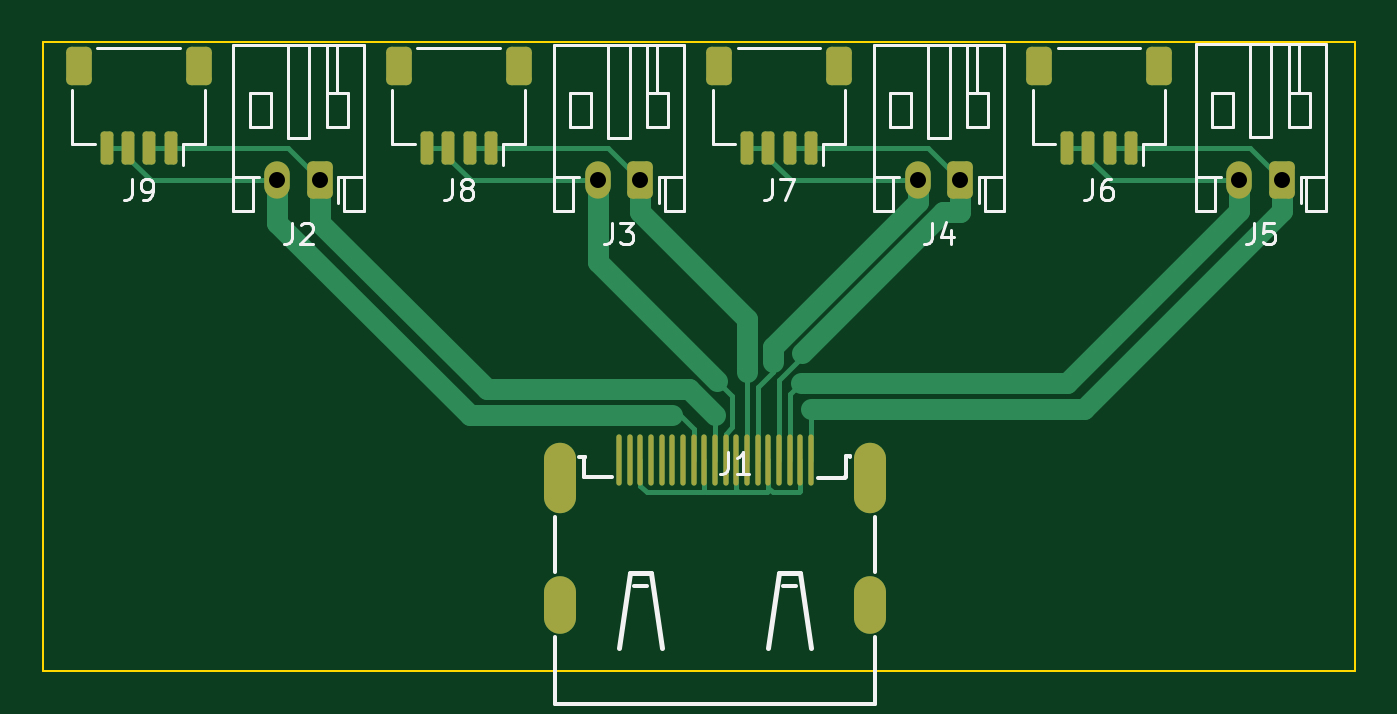
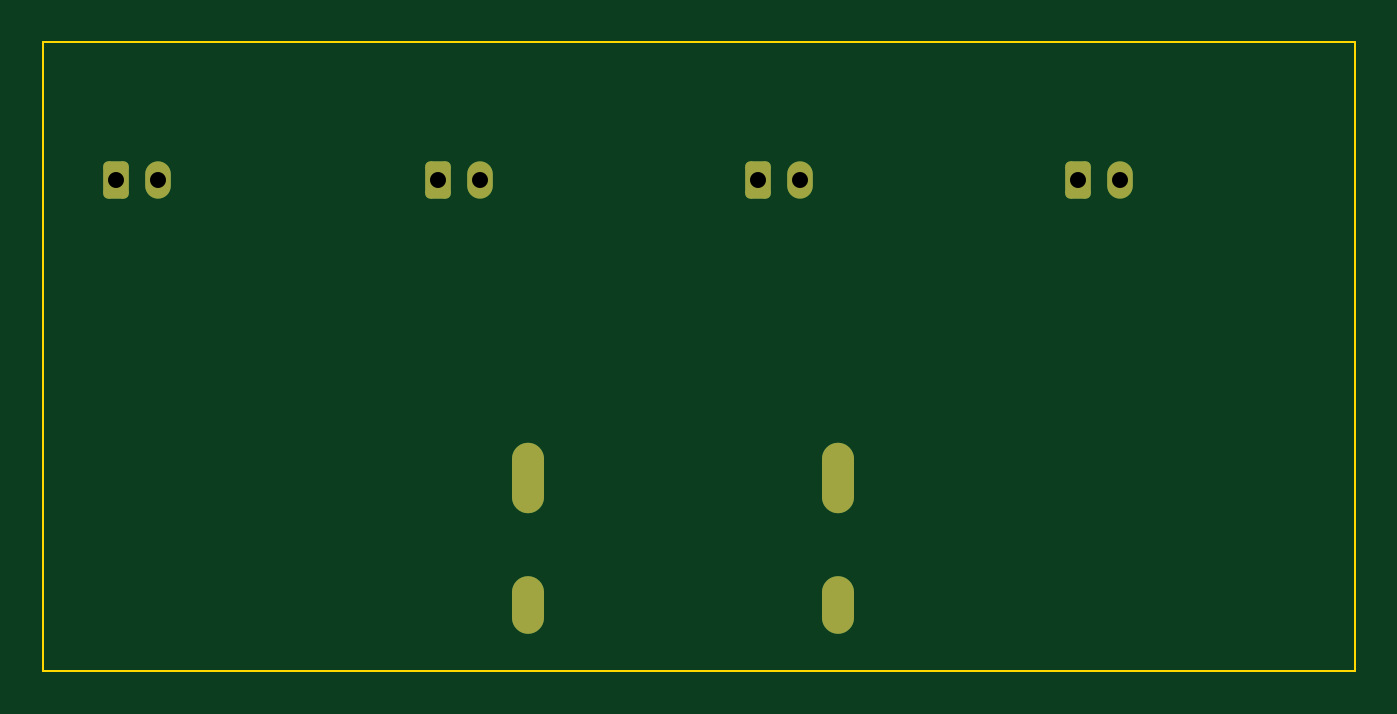
Circuit board: 11 layer files. Board 61.5 x 29.5 mm.
- bottom_copper: 21Pin_Fanout-B_Cu.gbr (2095 bytes)
- bottom_mask: 21Pin_Fanout-B_Mask.gbr (1601 bytes)
- paste: 21Pin_Fanout-B_Paste.gbr (459 bytes)
- bottom_silk: 21Pin_Fanout-B_Silkscreen.gbr (460 bytes)
- outline: 21Pin_Fanout-Edge_Cuts.gbr (805 bytes)
- top_copper: 21Pin_Fanout-F_Cu.gbr (9540 bytes)
- top_mask: 21Pin_Fanout-F_Mask.gbr (2908 bytes)
- paste: 21Pin_Fanout-F_Paste.gbr (37104 bytes)
- top_silk: 21Pin_Fanout-F_Silkscreen.gbr (11906 bytes)
- drill: 21Pin_Fanout-NPTH.drl (272 bytes)
- drill: 21Pin_Fanout-PTH.drl (709 bytes)

=== bottom_copper: 21Pin_Fanout-B_Cu.gbr (2095 bytes, source withheld) ===
=== bottom_mask: 21Pin_Fanout-B_Mask.gbr (1601 bytes, source withheld) ===
=== paste: 21Pin_Fanout-B_Paste.gbr ===
%TF.GenerationSoftware,KiCad,Pcbnew,(6.0.5)*%
%TF.CreationDate,2022-06-06T17:11:40-06:00*%
%TF.ProjectId,21Pin_Fanout,32315069-6e5f-4466-916e-6f75742e6b69,rev?*%
%TF.SameCoordinates,Original*%
%TF.FileFunction,Paste,Bot*%
%TF.FilePolarity,Positive*%
%FSLAX46Y46*%
G04 Gerber Fmt 4.6, Leading zero omitted, Abs format (unit mm)*
G04 Created by KiCad (PCBNEW (6.0.5)) date 2022-06-06 17:11:40*
%MOMM*%
%LPD*%
G01*
G04 APERTURE LIST*
G04 APERTURE END LIST*
M02*

=== bottom_silk: 21Pin_Fanout-B_Silkscreen.gbr ===
%TF.GenerationSoftware,KiCad,Pcbnew,(6.0.5)*%
%TF.CreationDate,2022-06-06T17:11:40-06:00*%
%TF.ProjectId,21Pin_Fanout,32315069-6e5f-4466-916e-6f75742e6b69,rev?*%
%TF.SameCoordinates,Original*%
%TF.FileFunction,Legend,Bot*%
%TF.FilePolarity,Positive*%
%FSLAX46Y46*%
G04 Gerber Fmt 4.6, Leading zero omitted, Abs format (unit mm)*
G04 Created by KiCad (PCBNEW (6.0.5)) date 2022-06-06 17:11:40*
%MOMM*%
%LPD*%
G01*
G04 APERTURE LIST*
G04 APERTURE END LIST*
M02*

=== outline: 21Pin_Fanout-Edge_Cuts.gbr ===
%TF.GenerationSoftware,KiCad,Pcbnew,(6.0.5)*%
%TF.CreationDate,2022-06-06T17:11:40-06:00*%
%TF.ProjectId,21Pin_Fanout,32315069-6e5f-4466-916e-6f75742e6b69,rev?*%
%TF.SameCoordinates,Original*%
%TF.FileFunction,Profile,NP*%
%FSLAX46Y46*%
G04 Gerber Fmt 4.6, Leading zero omitted, Abs format (unit mm)*
G04 Created by KiCad (PCBNEW (6.0.5)) date 2022-06-06 17:11:40*
%MOMM*%
%LPD*%
G01*
G04 APERTURE LIST*
%TA.AperFunction,Profile*%
%ADD10C,0.100000*%
%TD*%
G04 APERTURE END LIST*
D10*
X-30000000Y-6500000D02*
X-31000000Y-6500000D01*
X30000000Y23000000D02*
X-31500000Y23000000D01*
X30000000Y-6500000D02*
X30000000Y23000000D01*
X-31500000Y23000000D02*
X-31500000Y-6500000D01*
X-31500000Y-6500000D02*
X-31000000Y-6500000D01*
X0Y-6500000D02*
X-30000000Y-6500000D01*
X0Y-6500000D02*
X30000000Y-6500000D01*
M02*

=== top_copper: 21Pin_Fanout-F_Cu.gbr (9540 bytes, source omitted) ===
=== top_mask: 21Pin_Fanout-F_Mask.gbr (2908 bytes, source withheld) ===
=== paste: 21Pin_Fanout-F_Paste.gbr (37104 bytes, source omitted) ===
=== top_silk: 21Pin_Fanout-F_Silkscreen.gbr (11906 bytes, source omitted) ===
=== drill: 21Pin_Fanout-NPTH.drl ===
M48
; DRILL file {KiCad (6.0.5)} date Mon Jun  6 17:11:42 2022
; FORMAT={-:-/ absolute / inch / decimal}
; #@! TF.CreationDate,2022-06-06T17:11:42-06:00
; #@! TF.GenerationSoftware,Kicad,Pcbnew,(6.0.5)
; #@! TF.FileFunction,NonPlated,1,2,NPTH
FMAT,2
INCH
%
G90
G05
T0
M30

=== drill: 21Pin_Fanout-PTH.drl ===
M48
; DRILL file {KiCad (6.0.5)} date Mon Jun  6 17:11:42 2022
; FORMAT={-:-/ absolute / inch / decimal}
; #@! TF.CreationDate,2022-06-06T17:11:42-06:00
; #@! TF.GenerationSoftware,Kicad,Pcbnew,(6.0.5)
; #@! TF.FileFunction,Plated,1,2,PTH
FMAT,2
INCH
; #@! TA.AperFunction,Plated,PTH,ComponentDrill
T1C0.0295
; #@! TA.AperFunction,Plated,PTH,ComponentDrill
T2C0.0354
%
G90
G05
T1
X-0.8071Y0.6496
X-0.7283Y0.6496
X-0.2165Y0.6496
X-0.1378Y0.6496
X0.374Y0.6496
X0.4528Y0.6496
X0.9679Y0.65
X1.0466Y0.65
T2
G00X-0.2854Y0.1364
M15
G01X-0.2854Y0.0655
M16
G05
G00X-0.2854Y-0.1101
M15
G01X-0.2854Y-0.1573
M16
G05
G00X0.2854Y0.1364
M15
G01X0.2854Y0.0655
M16
G05
G00X0.2854Y-0.1101
M15
G01X0.2854Y-0.1573
M16
G05
T0
M30

